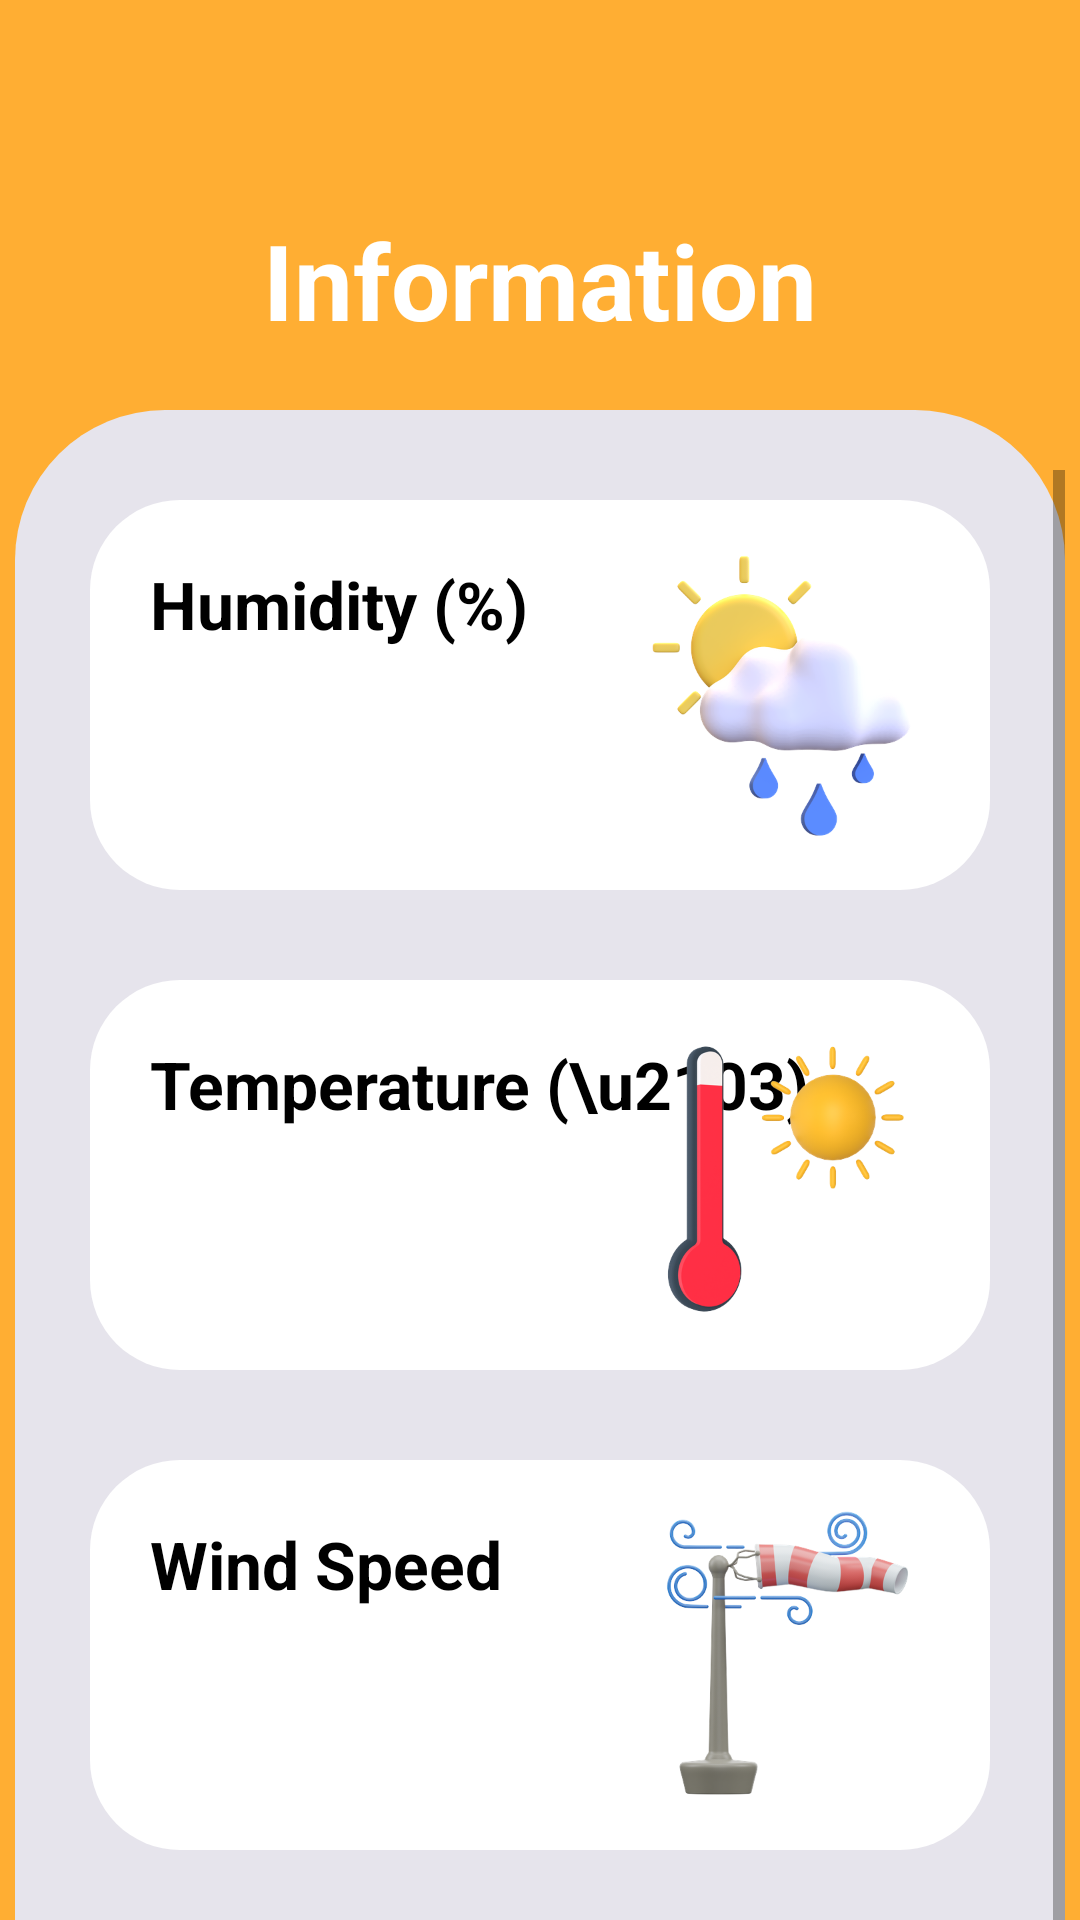

Reconstruct the res/layout file that produces this screen, plus the resources it refers to.
<!-- AndroidManifest.xml: application theme Theme.UITOpenRemote_Group11 -->
<!-- res/layout/activity_wa1_details_if.xml -->
<?xml version="1.0" encoding="utf-8"?>
<androidx.constraintlayout.widget.ConstraintLayout xmlns:android="http://schemas.android.com/apk/res/android"
    xmlns:app="http://schemas.android.com/apk/res-auto"
    xmlns:tools="http://schemas.android.com/tools"
    android:layout_width="match_parent"
    android:layout_height="match_parent"
    android:background="#ffae33"
    tools:context=".Wa1_details_if">

    <TextView
        android:id="@+id/textView2"
        android:layout_width="wrap_content"
        android:layout_height="wrap_content"
        app:layout_constraintEnd_toStartOf="@+id/linearLayout"
        app:layout_constraintStart_toStartOf="parent"
        app:layout_constraintTop_toTopOf="@+id/linearLayout" />

    <LinearLayout
        android:id="@+id/linearLayout"
        android:layout_width="0dp"
        android:layout_height="0dp"
        android:orientation="vertical"
        app:layout_constraintBottom_toBottomOf="parent"
        app:layout_constraintEnd_toEndOf="parent"
        app:layout_constraintStart_toEndOf="@+id/textView2"
        app:layout_constraintTop_toTopOf="parent">

        <androidx.appcompat.widget.Toolbar
            android:id="@+id/toolbar"
            android:layout_width="match_parent"
            android:layout_height="60dp"
            android:background="#ffae33">

            <RelativeLayout
                android:layout_width="match_parent"
                android:layout_height="match_parent">

                <ImageView
                    android:id="@+id/backButton"
                    android:layout_width="40dp"
                    android:layout_height="40dp"
                    android:layout_centerVertical="true"
                    android:src="@drawable/ic_baseline_arrow_back_24"
                    app:tint="@color/white"/>

            </RelativeLayout>

        </androidx.appcompat.widget.Toolbar>

        <TextView
            android:layout_width="match_parent"
            android:layout_height="wrap_content"
            android:layout_marginTop="10dp"
            android:gravity="center"
            android:text="Information"
            android:textColor="@color/white"
            android:textSize="35sp"
            android:textStyle="bold" />

        <FrameLayout
            android:layout_width="350dp"
            android:layout_height="600dp"
            android:layout_gravity="center"
            android:layout_marginTop="20dp"
            android:layout_marginBottom="50dp"
            android:background="@drawable/radius">

            <ScrollView
                android:layout_width="match_parent"
                android:layout_height="match_parent"
                android:layout_marginTop="20dp"
                android:layout_marginBottom="20dp">

                <LinearLayout
                    android:layout_width="match_parent"
                    android:layout_height="match_parent"
                    android:orientation="vertical">

                    <RelativeLayout
                        android:layout_width="300dp"
                        android:layout_height="130dp"
                        android:layout_gravity="center_horizontal"
                        android:layout_marginTop="10dp"
                        android:background="@drawable/radius_detail">

                        <TextView
                            android:id="@+id/humidity"
                            android:layout_width="wrap_content"
                            android:layout_height="wrap_content"
                            android:layout_marginLeft="20dp"
                            android:layout_marginTop="20dp"
                            android:text="Humidity (%)"
                            android:textColor="@color/black"
                            android:textSize="22sp"
                            android:textStyle="bold" />

                        <TextView
                            android:id="@+id/hum_value"
                            android:layout_width="wrap_content"
                            android:layout_height="wrap_content"
                            android:layout_alignParentBottom="true"
                            android:layout_marginLeft="45dp"
                            android:layout_marginBottom="15dp"
                            android:textColor="#ffac85"
                            android:textSize="50sp" />
                        


                        <ImageView
                            android:layout_width="100dp"
                            android:layout_height="100dp"
                            android:layout_centerVertical="true"
                            android:layout_marginStart="180dp"
                            android:src="@drawable/humidity_icon" />

                    </RelativeLayout>

                    <RelativeLayout
                        android:layout_width="300dp"
                        android:layout_height="130dp"
                        android:layout_gravity="center_horizontal"
                        android:layout_marginTop="30dp"
                        android:background="@drawable/radius_detail">

                        <TextView
                            android:id="@+id/temperature"
                            android:layout_width="wrap_content"
                            android:layout_height="wrap_content"
                            android:layout_marginLeft="20dp"
                            android:layout_marginTop="20dp"
                            android:text="Temperature (\u2103)"
                            android:textColor="@color/black"
                            android:textSize="22sp"
                            android:textStyle="bold" />

                        <TextView
                            android:id="@+id/temp_value"
                            android:layout_width="wrap_content"
                            android:layout_height="wrap_content"
                            android:layout_alignParentBottom="true"
                            android:layout_marginLeft="45dp"
                            android:layout_marginBottom="15dp"
                            android:textColor="#ffac85"
                            android:textSize="50sp" />
                        


                        <ImageView
                            android:layout_width="100dp"
                            android:layout_height="100dp"
                            android:layout_centerVertical="true"
                            android:layout_marginStart="180dp"
                            android:src="@drawable/temperature_icon" />

                    </RelativeLayout>

                    <RelativeLayout
                        android:layout_width="300dp"
                        android:layout_height="130dp"
                        android:layout_gravity="center_horizontal"
                        android:layout_marginTop="30dp"
                        android:background="@drawable/radius_detail">

                        <TextView
                            android:id="@+id/windSpeed"
                            android:layout_width="wrap_content"
                            android:layout_height="wrap_content"
                            android:layout_marginLeft="20dp"
                            android:layout_marginTop="20dp"
                            android:text="Wind Speed"
                            android:textColor="@color/black"
                            android:textSize="22sp"
                            android:textStyle="bold" />

                        <TextView
                            android:id="@+id/windS_value"
                            android:layout_width="wrap_content"
                            android:layout_height="wrap_content"
                            android:layout_alignParentBottom="true"
                            android:layout_marginLeft="45dp"
                            android:layout_marginBottom="15dp"
                            android:textColor="#ffac85"
                            android:textSize="50sp" />
                        


                        <ImageView
                            android:layout_width="100dp"
                            android:layout_height="100dp"
                            android:layout_centerVertical="true"
                            android:layout_marginStart="180dp"
                            android:src="@drawable/wind_speed_icon" />

                    </RelativeLayout>

                    <RelativeLayout
                        android:layout_width="300dp"
                        android:layout_height="130dp"
                        android:layout_gravity="center_horizontal"
                        android:layout_marginTop="30dp"
                        android:background="@drawable/radius_detail">

                        <TextView
                            android:id="@+id/windDirection"
                            android:layout_width="wrap_content"
                            android:layout_height="wrap_content"
                            android:layout_marginLeft="20dp"
                            android:layout_marginTop="20dp"
                            android:text="Wind Direction"
                            android:textColor="@color/black"
                            android:textSize="22sp"
                            android:textStyle="bold" />

                        <TextView
                            android:id="@+id/windD_value"
                            android:layout_width="wrap_content"
                            android:layout_height="wrap_content"
                            android:layout_alignParentBottom="true"
                            android:layout_marginLeft="45dp"
                            android:layout_marginBottom="15dp"
                            android:textColor="#ffac85"
                            android:textSize="50sp" />
                        


                        <ImageView
                            android:layout_width="100dp"
                            android:layout_height="100dp"
                            android:layout_centerVertical="true"
                            android:layout_marginStart="180dp"
                            android:src="@drawable/wind_direction_icon" />

                    </RelativeLayout>

                </LinearLayout>

            </ScrollView>

        </FrameLayout>

    </LinearLayout>

</androidx.constraintlayout.widget.ConstraintLayout>
<!-- resources referenced by this layout -->
<resources>
  <color name="black">#FF000000</color>
  <color name="white">#FFFFFFFF</color>
  <!-- drawable humidity_icon: png bitmap (drawable, 78270 bytes) -->
  <!-- drawable radius (drawable) -->
  <?xml version="1.0" encoding="utf-8"?>
  <shape xmlns:android="http://schemas.android.com/apk/res/android">
      <corners android:radius="50dp"/>
      <solid android:color="#e6e4ec"/>
  </shape>
  <!-- drawable radius_detail (drawable) -->
  <?xml version="1.0" encoding="utf-8"?>
  <shape xmlns:android="http://schemas.android.com/apk/res/android">
      <corners
          android:radius="30dp"/>
      <solid
          android:color="#ffffff"/>
  </shape>
  <!-- drawable temperature_icon: png bitmap (drawable, 63327 bytes) -->
  <!-- drawable wind_direction_icon: png bitmap (drawable, 86736 bytes) -->
  <!-- drawable wind_speed_icon: png bitmap (drawable, 70816 bytes) -->
  <style name="Theme.UITOpenRemote_Group11" parent="Theme.MaterialComponents.DayNight.NoActionBar">
          
          <item name="colorPrimary">@color/purple_500</item>
          <item name="colorPrimaryVariant">@color/purple_700</item>
          <item name="colorOnPrimary">@color/white</item>
          
          <item name="colorSecondary">@color/teal_200</item>
          <item name="colorSecondaryVariant">@color/teal_700</item>
          <item name="colorOnSecondary">@color/black</item>
          
          <item name="android:statusBarColor">?attr/colorPrimaryVariant</item>
          
      </style>
  <color name="purple_500">#FF6200EE</color>
  <color name="purple_700">#FF3700B3</color>
  <color name="teal_200">#FF03DAC5</color>
  <color name="teal_700">#FF018786</color>
</resources>
